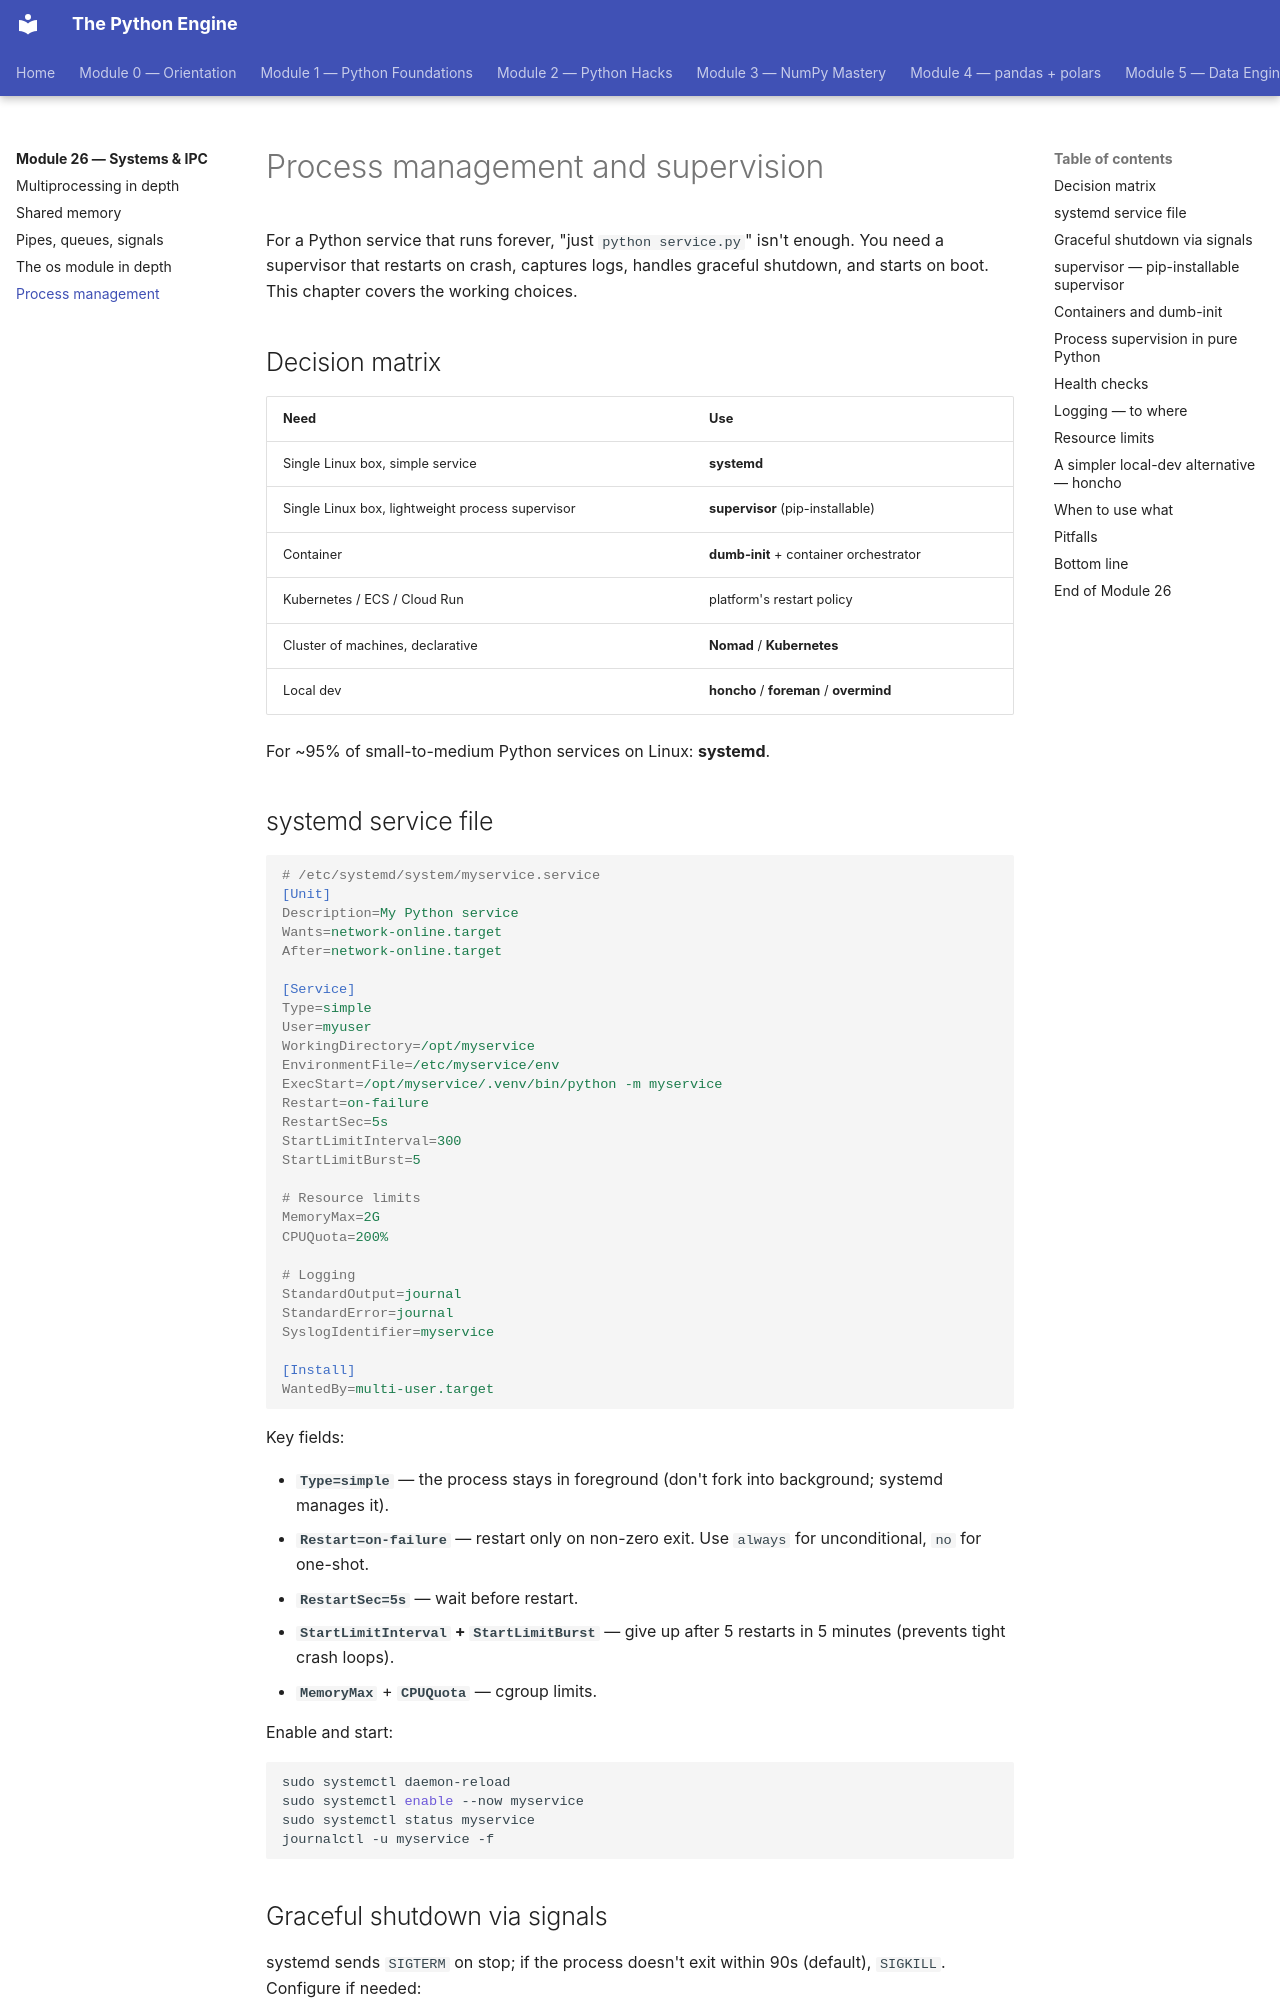

repository: billyribeiro-ux/python-engine · page: 26-systems-and-ipc/05-process-management/index.html · generator: mkdocs

# Process management and supervision

For a Python service that runs forever, "just `python service.py`" isn't enough. You need a supervisor that restarts on crash, captures logs, handles graceful shutdown, and starts on boot. This chapter covers the working choices.

## Decision matrix

| Need | Use |
|---|---|
| Single Linux box, simple service | **systemd** |
| Single Linux box, lightweight process supervisor | **supervisor** (pip-installable) |
| Container | **dumb-init** + container orchestrator |
| Kubernetes / ECS / Cloud Run | platform's restart policy |
| Cluster of machines, declarative | **Nomad** / **Kubernetes** |
| Local dev | **honcho** / **foreman** / **overmind** |

For ~95% of small-to-medium Python services on Linux: **systemd**.

## systemd service file

```ini
# /etc/systemd/system/myservice.service
[Unit]
Description=My Python service
Wants=network-online.target
After=network-online.target

[Service]
Type=simple
User=myuser
WorkingDirectory=/opt/myservice
EnvironmentFile=/etc/myservice/env
ExecStart=/opt/myservice/.venv/bin/python -m myservice
Restart=on-failure
RestartSec=5s
StartLimitInterval=300
StartLimitBurst=5

# Resource limits
MemoryMax=2G
CPUQuota=200%

# Logging
StandardOutput=journal
StandardError=journal
SyslogIdentifier=myservice

[Install]
WantedBy=multi-user.target
```

Key fields:

- **`Type=simple`** — the process stays in foreground (don't fork into background; systemd manages it).
- **`Restart=on-failure`** — restart only on non-zero exit. Use `always` for unconditional, `no` for one-shot.
- **`RestartSec=5s`** — wait before restart.
- **`StartLimitInterval` + `StartLimitBurst`** — give up after 5 restarts in 5 minutes (prevents tight crash loops).
- **`MemoryMax`** + **`CPUQuota`** — cgroup limits.

Enable and start:

```bash
sudo systemctl daemon-reload
sudo systemctl enable --now myservice
sudo systemctl status myservice
journalctl -u myservice -f
```
